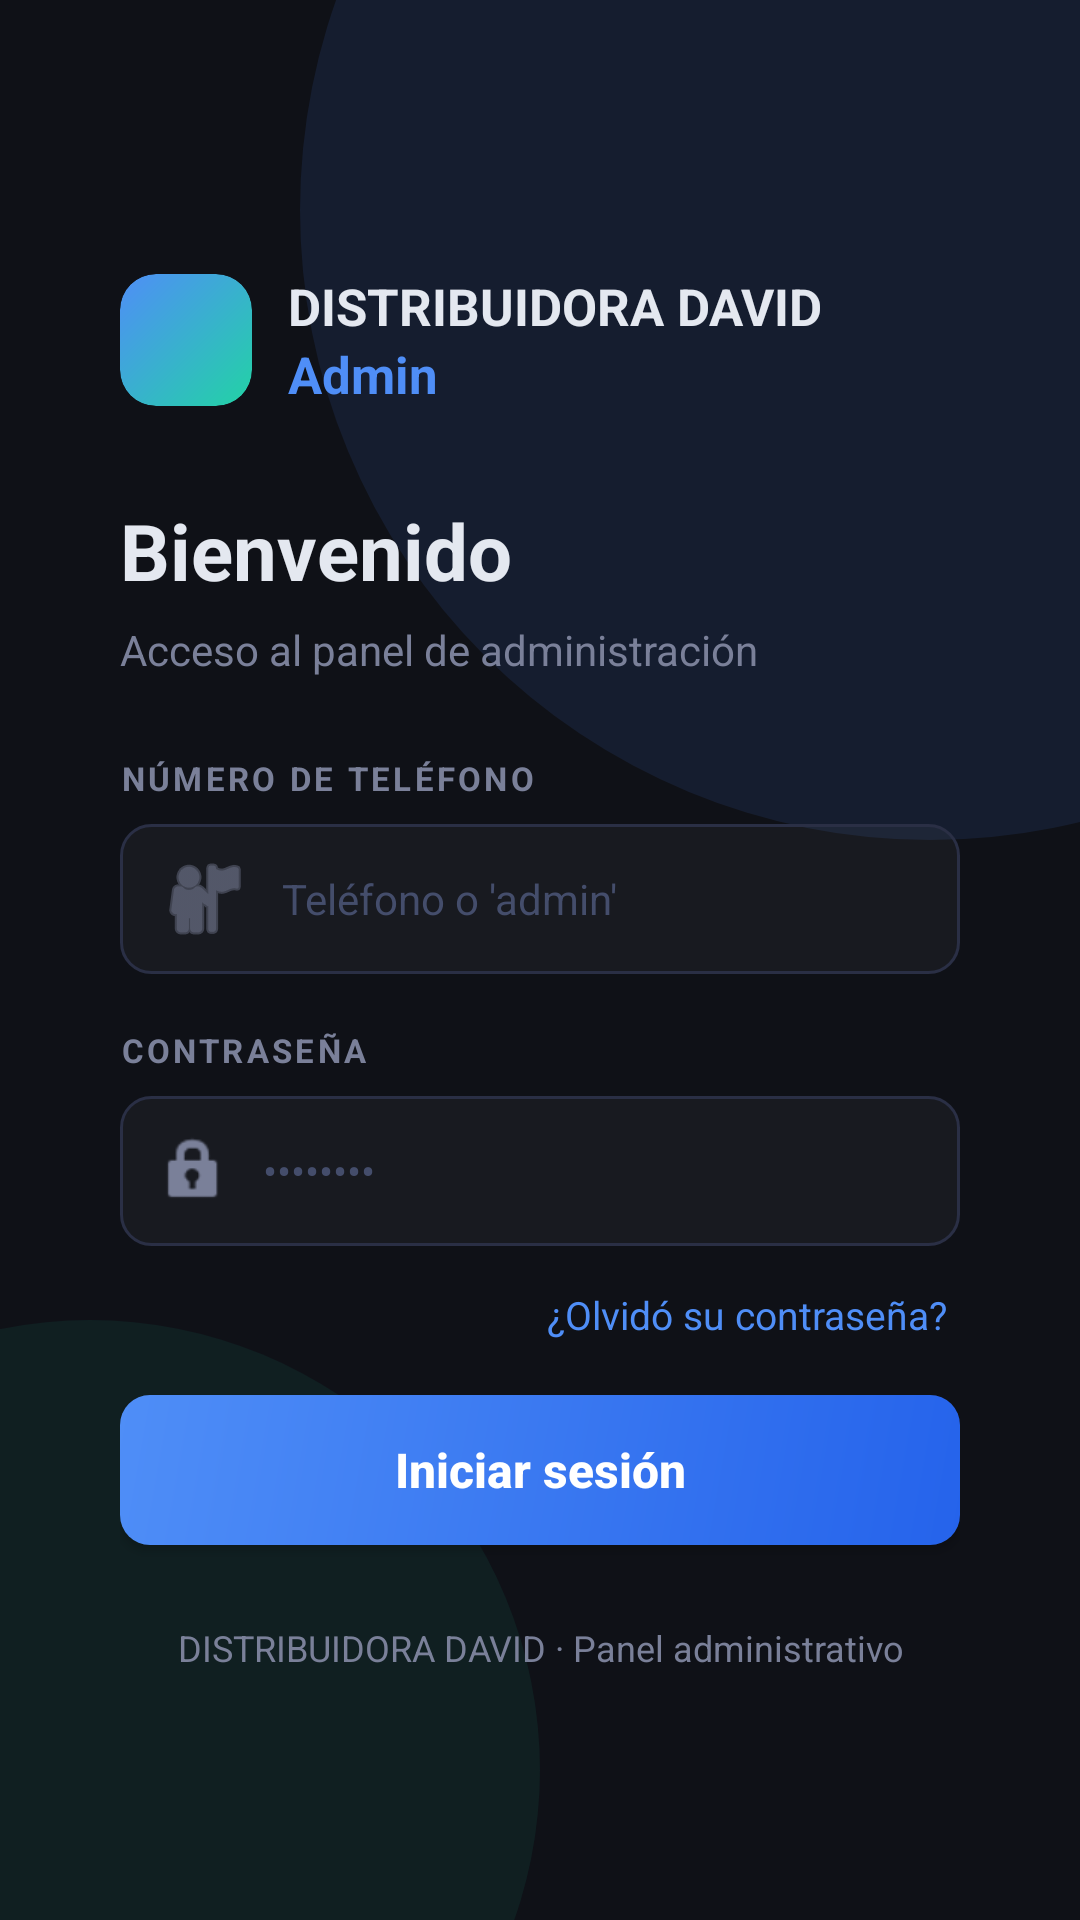

This screen was rendered from an Android layout file. Write that file and the resources it references.
<!-- AndroidManifest.xml: application theme Theme.VistasApp -->
<!-- res/layout/activity_main.xml -->
<?xml version="1.0" encoding="utf-8"?>
<androidx.constraintlayout.widget.ConstraintLayout xmlns:android="http://schemas.android.com/apk/res/android"
    xmlns:app="http://schemas.android.com/apk/res-auto"
    xmlns:tools="http://schemas.android.com/tools"
    android:id="@+id/main"
    android:layout_width="match_parent"
    android:layout_height="match_parent"
    android:background="@drawable/fondo_login"
    tools:context=".MainActivity">

    
    <LinearLayout
        android:id="@+id/cajaLogin"
        android:layout_width="0dp"
        android:layout_height="wrap_content"
        android:layout_marginStart="16dp"
        android:layout_marginEnd="16dp"
        android:background="@drawable/fondo_login_caja"
        android:elevation="12dp"
        android:orientation="vertical"
        android:paddingStart="24dp"
        android:paddingTop="36dp"
        android:paddingEnd="24dp"
        android:paddingBottom="28dp"
        app:layout_constraintBottom_toBottomOf="parent"
        app:layout_constraintEnd_toEndOf="parent"
        app:layout_constraintStart_toStartOf="parent"
        app:layout_constraintTop_toTopOf="parent">

        
        <LinearLayout
            android:layout_width="match_parent"
            android:layout_height="wrap_content"
            android:layout_marginBottom="30dp"
            android:gravity="center_vertical"
            android:orientation="horizontal">

            <ImageView
                android:id="@+id/imgLogo"
                android:layout_width="44dp"
                android:layout_height="44dp"
                android:background="@drawable/logo_icono"
                android:clipToOutline="true"
                android:contentDescription="@string/empresa"
                android:scaleType="centerCrop"
                app:srcCompat="@drawable/logo" />

            <LinearLayout
                android:layout_width="wrap_content"
                android:layout_height="wrap_content"
                android:layout_marginStart="12dp"
                android:orientation="vertical">

                <TextView
                    android:layout_width="wrap_content"
                    android:layout_height="wrap_content"
                    android:text="@string/empresa"
                    android:textColor="@color/texto"
                    android:textSize="17sp"
                    android:textStyle="bold" />

                <TextView
                    android:layout_width="wrap_content"
                    android:layout_height="wrap_content"
                    android:text="@string/admin"
                    android:textColor="@color/primario"
                    android:textSize="17sp"
                    android:textStyle="bold" />
            </LinearLayout>
        </LinearLayout>

        <TextView
            android:id="@+id/txtBienvenido"
            android:layout_width="wrap_content"
            android:layout_height="wrap_content"
            android:text="@string/bienvenido"
            android:textColor="@color/texto"
            android:textSize="26sp"
            android:textStyle="bold" />

        <TextView
            android:layout_width="wrap_content"
            android:layout_height="wrap_content"
            android:layout_marginTop="6dp"
            android:layout_marginBottom="26dp"
            android:text="@string/acceso_panel"
            android:textColor="@color/texto_suave"
            android:textSize="14sp" />

        <TextView
            style="@style/Etiqueta"
            android:layout_marginBottom="8dp"
            android:letterSpacing="0.1"
            android:text="@string/numero_telefono"
            android:textSize="11sp"
            android:textStyle="bold" />

        <EditText
            android:id="@+id/editTelefono"
            style="@style/Campo"
            android:layout_height="50dp"
            android:layout_marginBottom="18dp"
            android:background="@drawable/fondo_input_login"
            android:drawableStart="@android:drawable/ic_menu_myplaces"
            android:drawablePadding="10dp"
            android:drawableTint="@color/texto_suave"
            android:hint="@string/hint_telefono"
            android:inputType="text" />

        <TextView
            style="@style/Etiqueta"
            android:layout_marginBottom="8dp"
            android:letterSpacing="0.1"
            android:text="@string/contrasena"
            android:textSize="11sp"
            android:textStyle="bold" />

        <EditText
            android:id="@+id/editContrasena"
            style="@style/Campo"
            android:layout_height="50dp"
            android:layout_marginBottom="10dp"
            android:background="@drawable/fondo_input_login"
            android:drawableStart="@android:drawable/ic_lock_idle_lock"
            android:drawablePadding="10dp"
            android:drawableTint="@color/texto_suave"
            android:hint="@string/hint_contrasena"
            android:inputType="textPassword" />

        <TextView
            android:id="@+id/txtOlvido"
            android:layout_width="wrap_content"
            android:layout_height="wrap_content"
            android:layout_gravity="end"
            android:layout_marginBottom="14dp"
            android:padding="4dp"
            android:text="@string/olvido_contrasena"
            android:textColor="@color/primario"
            android:textSize="13sp" />

        
        <Button
            android:id="@+id/btnIniciar"
            android:layout_width="match_parent"
            android:layout_height="50dp"
            android:background="@drawable/btn_login"
            android:text="@string/iniciar_sesion"
            android:textAllCaps="false"
            android:textColor="@color/white"
            android:textSize="16sp"
            android:textStyle="bold"
            app:backgroundTint="@null" />

        <TextView
            android:layout_width="match_parent"
            android:layout_height="wrap_content"
            android:layout_marginTop="26dp"
            android:gravity="center"
            android:text="@string/pie_login"
            android:textColor="@color/texto_suave"
            android:textSize="12sp" />
    </LinearLayout>

</androidx.constraintlayout.widget.ConstraintLayout>
<!-- resources referenced by this layout -->
<resources>
  <color name="primario">#4F8EF7</color>
  <color name="texto">#E4E8F0</color>
  <color name="texto_suave">#7A8099</color>
  <color name="white">#FFFFFF</color>
  <!-- drawable btn_login (drawable) -->
  <?xml version="1.0" encoding="utf-8"?>
  <shape xmlns:android="http://schemas.android.com/apk/res/android" android:shape="rectangle">
      <gradient android:angle="315" android:startColor="@color/primario" android:endColor="@color/primario_oscuro" />
      <corners android:radius="10dp" />
  </shape>
  <!-- drawable fondo_input_login (drawable) -->
  <?xml version="1.0" encoding="utf-8"?>
  <shape xmlns:android="http://schemas.android.com/apk/res/android" android:shape="rectangle">
      <solid android:color="#0AFFFFFF" />
      <stroke android:width="1dp" android:color="@color/borde" />
      <corners android:radius="10dp" />
  </shape>
  <!-- drawable logo_icono (drawable) -->
  <?xml version="1.0" encoding="utf-8"?>
  <shape xmlns:android="http://schemas.android.com/apk/res/android" android:shape="rectangle">
      <gradient android:angle="315" android:startColor="@color/primario" android:endColor="@color/turquesa" />
      <corners android:radius="12dp" />
  </shape>
  <string name="acceso_panel">Acceso al panel de administración</string>
  <string name="admin">Admin</string>
  <string name="bienvenido">Bienvenido</string>
  <string name="contrasena">CONTRASEÑA</string>
  <string name="empresa">DISTRIBUIDORA DAVID</string>
  <string name="hint_contrasena">••••••••</string>
  <string name="hint_telefono">Teléfono o \'admin\'</string>
  <string name="iniciar_sesion">Iniciar sesión</string>
  <string name="numero_telefono">NÚMERO DE TELÉFONO</string>
  <string name="olvido_contrasena">¿Olvidó su contraseña?</string>
  <string name="pie_login">DISTRIBUIDORA DAVID · Panel administrativo</string>
  <style name="Campo">
          <item name="android:layout_width">match_parent</item>
          <item name="android:layout_height">46dp</item>
          <item name="android:layout_marginBottom">12dp</item>
          <item name="android:background">@drawable/fondo_input</item>
          <item name="android:paddingStart">12dp</item>
          <item name="android:paddingEnd">12dp</item>
          <item name="android:textColor">@color/texto</item>
          <item name="android:textColorHint">@color/placeholder</item>
          <item name="android:textSize">14sp</item>
          <item name="android:importantForAutofill">no</item>
      </style>
  <style name="Etiqueta">
          <item name="android:layout_width">wrap_content</item>
          <item name="android:layout_height">wrap_content</item>
          <item name="android:layout_marginBottom">5dp</item>
          <item name="android:textColor">@color/texto_suave</item>
          <item name="android:textSize">12sp</item>
      </style>
  <style name="Theme.VistasApp" parent="Base.Theme.VistasApp" />
  <color name="primario_oscuro">#2563EB</color>
  <color name="borde">#2A2F45</color>
  <color name="fondo">#0F1117</color>
  <color name="turquesa">#22D3A5</color>
  <color name="placeholder">#444D6B</color>
  <style name="Base.Theme.VistasApp" parent="Theme.Material3.Dark.NoActionBar">
          <item name="colorPrimary">@color/primario</item>
          <item name="colorOnPrimary">@color/white</item>
          <item name="colorSecondary">@color/turquesa</item>
          <item name="android:colorBackground">@color/fondo</item>
          <item name="colorSurface">@color/tarjeta</item>
          <item name="android:statusBarColor">@color/menu</item>
          <item name="android:navigationBarColor">@color/fondo</item>
          <item name="android:windowLightStatusBar">false</item>
          <item name="android:textColorHint">@color/placeholder</item>
      </style>
  <color name="tarjeta">#1E2130</color>
  <color name="menu">#1A1D27</color>
</resources>
